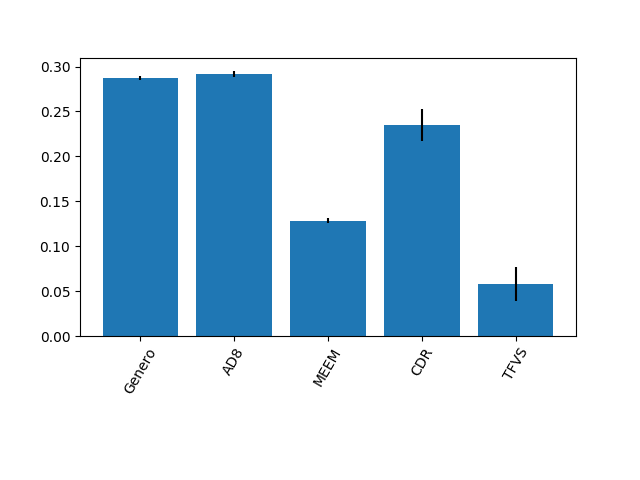

The file beside this chart, header and first rows:
0.2869576390982132, 0.2916451176957526, 0.12838427294531599, 0.23510060459191137, 0.05791236566880671
0.002052, 0.003551, 0.00264, 0.01796, 0.01911
